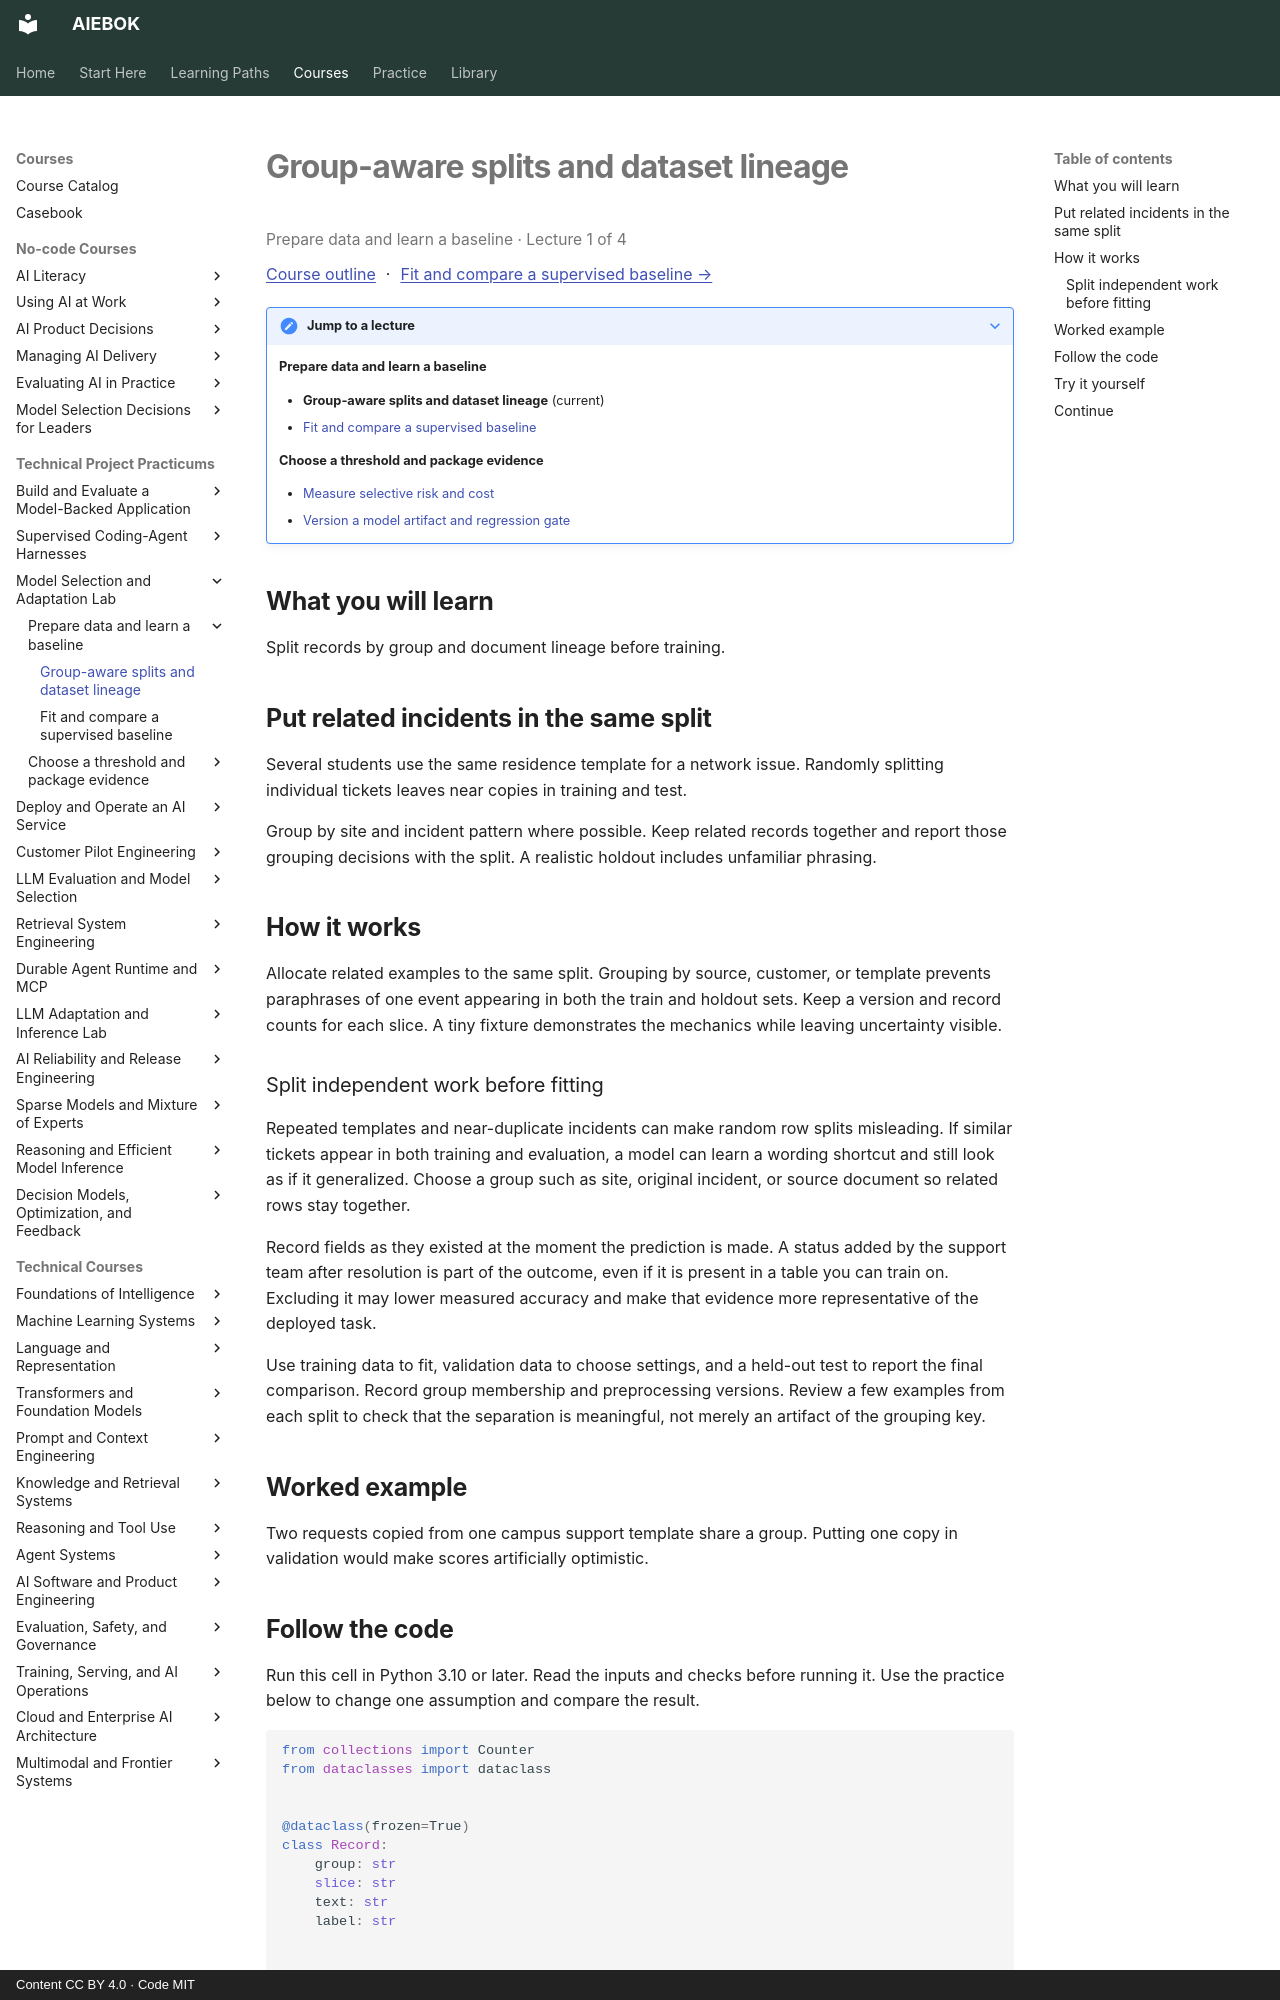

repository: mahalingam-inapp/aiebok · page: courses/model-selection-and-adaptation/01-group-aware-splits-and-dataset-lineage/index.html · generator: mkdocs · copyright: Content CC BY 4.0 · Code MIT

# Group-aware splits and dataset lineage

<p class="study-position" data-course="model-selection-and-adaptation" data-lecture="01-group-aware-splits-and-dataset-lineage.md">Prepare data and learn a baseline · Lecture 1 of 4</p>

[Course outline](index.md#course-outline){ .study-overview } · [Fit and compare a supervised baseline →](02-fit-and-compare-a-supervised-baseline.md)
{: .study-directions }

??? note "Jump to a lecture"

    **Prepare data and learn a baseline**

    - **Group-aware splits and dataset lineage** (current)
    - [Fit and compare a supervised baseline](02-fit-and-compare-a-supervised-baseline.md)

    **Choose a threshold and package evidence**

    - [Measure selective risk and cost](03-measure-selective-risk-and-cost.md)
    - [Version a model artifact and regression gate](04-version-a-model-artifact-and-regression-gate.md)

## What you will learn

Split records by group and document lineage before training.

## Put related incidents in the same split

Several students use the same residence template for a network issue. Randomly splitting individual tickets leaves near copies in training and test.

Group by site and incident pattern where possible. Keep related records together and report those grouping decisions with the split. A realistic holdout includes unfamiliar phrasing.

## How it works

Allocate related examples to the same split. Grouping by source, customer, or template prevents paraphrases of one event appearing in both the train and holdout sets. Keep a version and record counts for each slice. A tiny fixture demonstrates the mechanics while leaving uncertainty visible.

### Split independent work before fitting

Repeated templates and near-duplicate incidents can make random row splits misleading. If similar tickets appear in both training and evaluation, a model can learn a wording shortcut and still look as if it generalized. Choose a group such as site, original incident, or source document so related rows stay together.

Record fields as they existed at the moment the prediction is made. A status added by the support team after resolution is part of the outcome, even if it is present in a table you can train on. Excluding it may lower measured accuracy and make that evidence more representative of the deployed task.

Use training data to fit, validation data to choose settings, and a held-out test to report the final comparison. Record group membership and preprocessing versions. Review a few examples from each split to check that the separation is meaningful, not merely an artifact of the grouping key.

## Worked example

Two requests copied from one campus support template share a group. Putting one copy in validation would make scores artificially optimistic.
